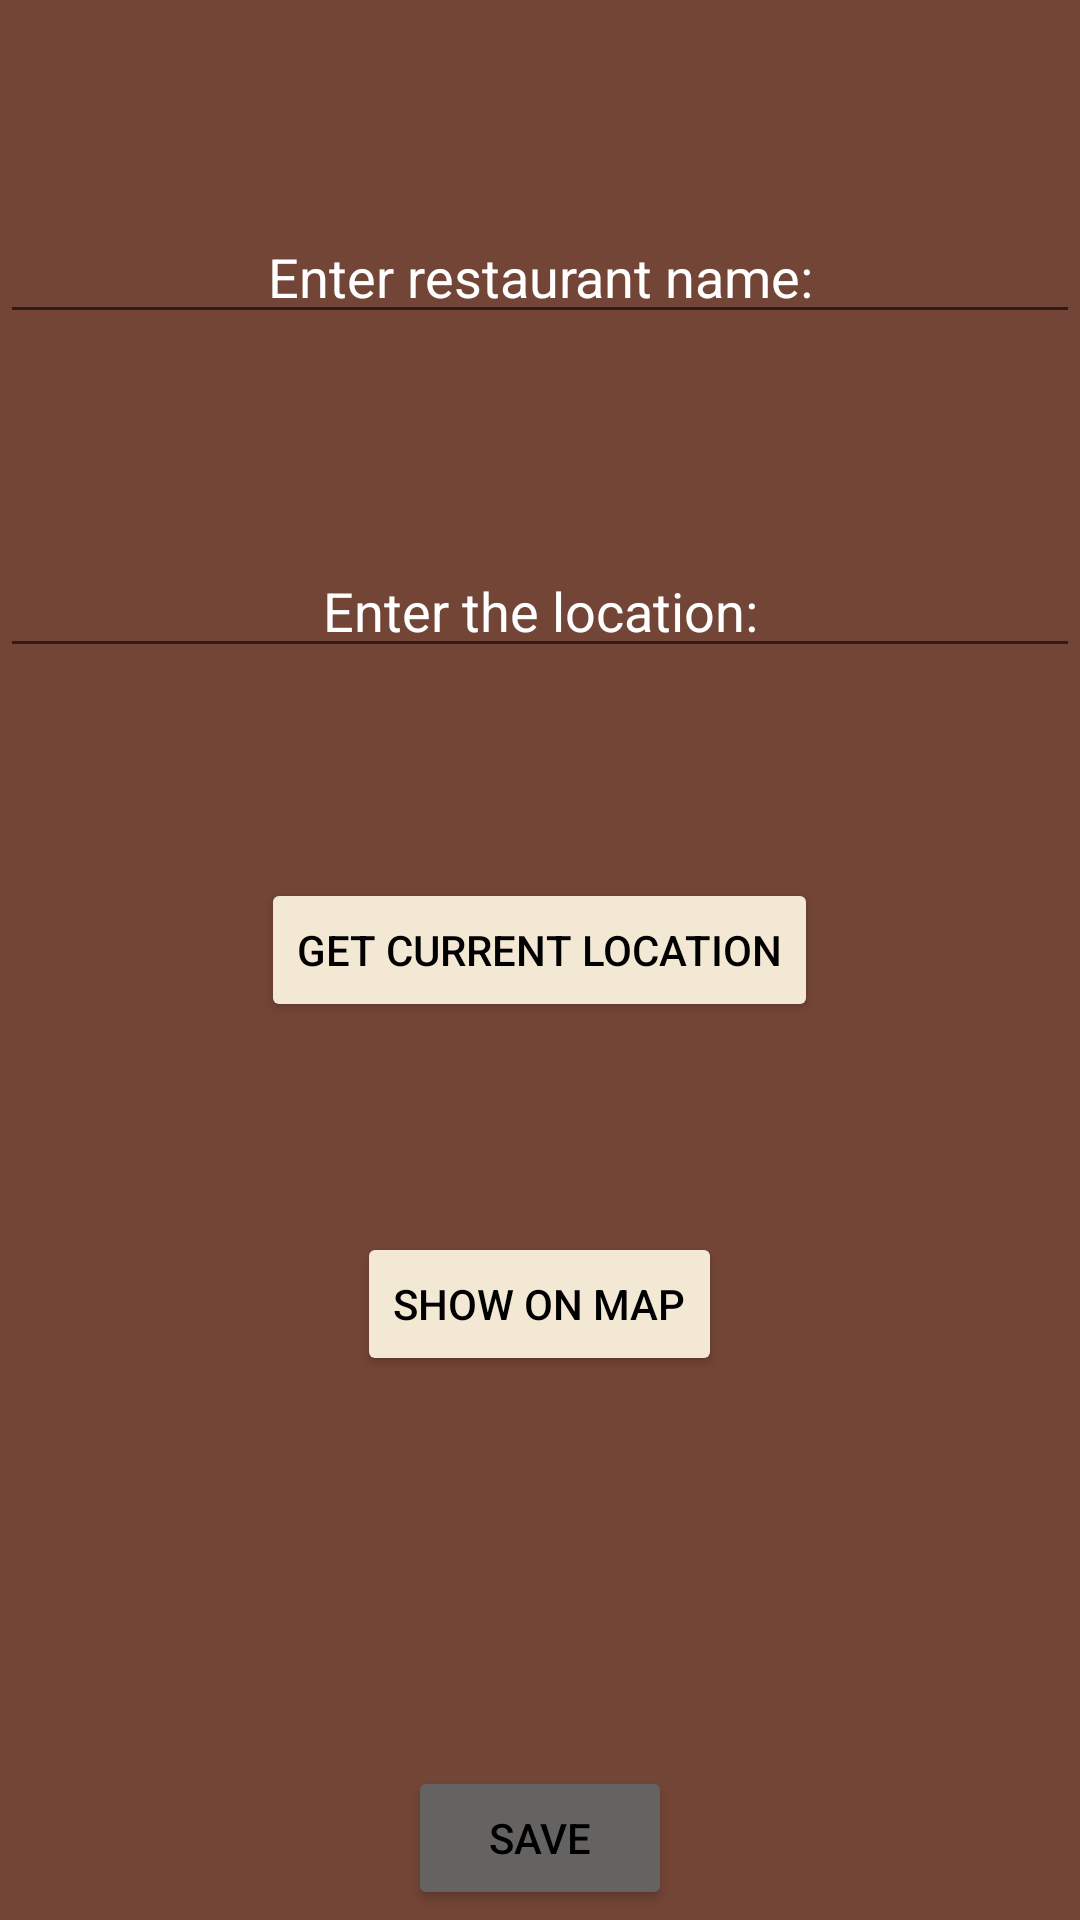

The Android layout XML behind this screen, and the referenced resources:
<!-- AndroidManifest.xml: application theme Theme.FindMeFood -->
<!-- res/layout/activity_add_restaurant.xml -->
<?xml version="1.0" encoding="utf-8"?>
<androidx.appcompat.widget.LinearLayoutCompat xmlns:android="http://schemas.android.com/apk/res/android"
    xmlns:app="http://schemas.android.com/apk/res-auto"
    xmlns:tools="http://schemas.android.com/tools"
    android:layout_width="match_parent"
    android:layout_height="match_parent"
    android:background="#734536"
    android:orientation="vertical"
    tools:context=".AddRestaurant">

    <EditText
        android:id="@+id/placeName"
        android:layout_width="wrap_content"
        android:layout_height="wrap_content"
        android:layout_gravity="center"
        android:layout_marginTop="70dp"
        android:ems="20"
        android:foregroundGravity="center"
        android:gravity="center"
        android:hint="@string/enter_restaurant_name"
        android:inputType="textPersonName"
        android:textColor="#FFFFFF"
        android:textColorHint="#FFFFFF" />

    <EditText
        android:id="@+id/locationField"
        android:layout_width="wrap_content"
        android:layout_height="wrap_content"
        android:layout_gravity="center"
        android:layout_marginTop="70dp"
        android:ems="20"
        android:foregroundGravity="center"
        android:gravity="center"
        android:hint="@string/enter_the_location"
        android:inputType="textPersonName"
        android:textColor="#FFFFFF"
        android:textColorHint="#FFFFFF" />

    <Button
        android:id="@+id/getCurrentLocation"
        android:layout_width="wrap_content"
        android:layout_height="wrap_content"
        android:layout_gravity="center"
        android:layout_marginTop="70dp"
        android:foregroundGravity="center"
        android:gravity="center"
        android:text="@string/get_current_location"
        android:textColor="#000000"
        app:backgroundTint="#F3E8D4"
        android:onClick="getLocation"/>

    <Button
        android:id="@+id/showOnMap"
        android:layout_width="wrap_content"
        android:layout_height="wrap_content"
        android:layout_gravity="center"
        android:layout_marginTop="70dp"
        android:foregroundGravity="center"
        android:gravity="center"
        android:text="@string/show_on_map"
        android:textColor="#000000"
        app:backgroundTint="#F3E8D4"/>

    <Button
        android:id="@+id/saveRestaurant"
        android:layout_width="wrap_content"
        android:layout_height="wrap_content"
        android:layout_gravity="center"
        android:layout_marginTop="130dp"
        android:foregroundGravity="center"
        android:gravity="center"
        android:text="@string/save"
        android:textColor="#000000"
        app:backgroundTint="#656361" />

</androidx.appcompat.widget.LinearLayoutCompat>
<!-- resources referenced by this layout -->
<resources>
  <string name="enter_restaurant_name">Enter restaurant name:</string>
  <string name="enter_the_location">Enter the location:</string>
  <string name="get_current_location">GET CURRENT LOCATION</string>
  <string name="save">SAVE</string>
  <string name="show_on_map">SHOW ON MAP</string>
  <style name="Theme.FindMeFood" parent="Theme.MaterialComponents.DayNight.NoActionBar">
          
          <item name="colorPrimary">@color/purple_500</item>
          <item name="colorPrimaryVariant">@color/purple_700</item>
          <item name="colorOnPrimary">@color/white</item>
          
          <item name="colorSecondary">@color/teal_200</item>
          <item name="colorSecondaryVariant">@color/teal_700</item>
          <item name="colorOnSecondary">@color/black</item>
          
          <item name="android:statusBarColor" tools:targetApi="l">?attr/colorPrimaryVariant</item>
          
      </style>
  <color name="purple_500">#FF6200EE</color>
  <color name="purple_700">#734536</color>
  <color name="white">#FFFFFFFF</color>
  <color name="teal_200">#F3E8D4</color>
  <color name="teal_700">#FF018786</color>
  <color name="black">#FF000000</color>
</resources>
